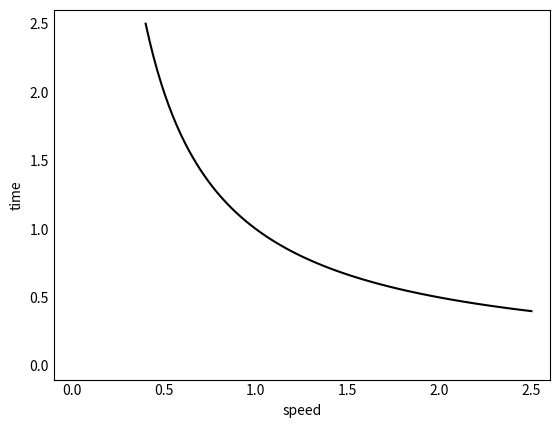

Here is the Python script that generated this plot: (Note: this script raises an exception after producing the figure.)
import os
import sys
import matplotlib.pyplot as plt 
import matplotlib.mlab as mlab 
import math 
import numpy as np 

def plot_inverse():
    x = x = np.linspace(0.4, 2.5, 100)
    y = 1/x

    fig, ax = plt.subplots()
    ax.plot(x, y, c='black')
    ax.set(xlabel='speed', ylabel='time')
    ax.tick_params(axis=u'both', which=u'both', length=0)
    plt.xlim([-0.1, 2.6])
    plt.ylim([-0.1, 2.6])
    # plt.xscale('log')
    # plt.yscale('log')

    #plt.show()
    plt.savefig('figs/inverse2.png', transparent=True)

def plot_norm():
    x = np.linspace(5 - 8, 5 + 8, 100)
    y1 = mlab.normpdf(x, 5, 1)
    y2 = mlab.normpdf(x, 5, 3)

    fig, ax = plt.subplots()
    ax.plot(x, y1, c='red')
    ax.plot(x, y2, c='blue')
    ax.tick_params(axis=u'both', which=u'both', direction='out', length=5)

    #plt.show()
    plt.savefig('figs/gaussian.png', transparent=True)

def main():
    plot_inverse()
    #plot_norm()

if __name__ == '__main__':
    main()